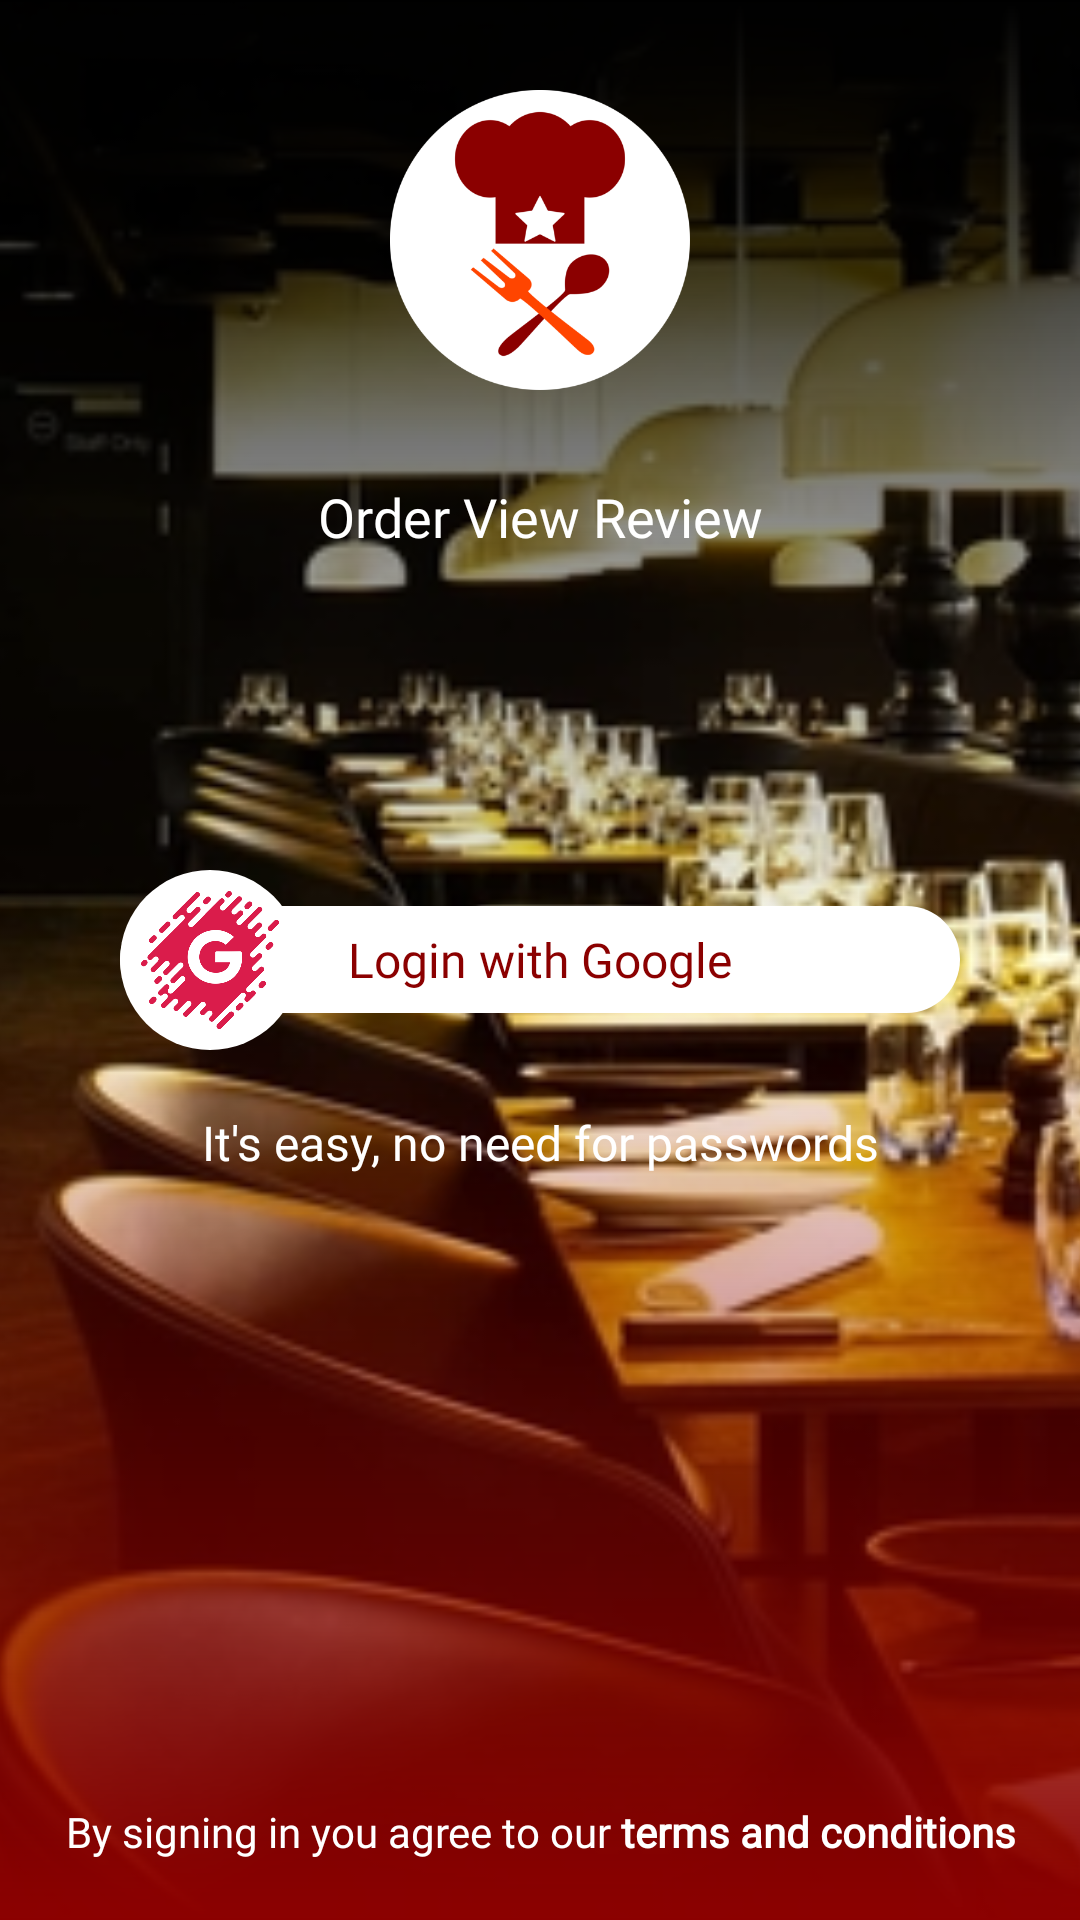

Here is an Android app screen rendered from its layout file. Give the layout XML and the strings, colors and styles it references.
<!-- AndroidManifest.xml: application theme AppTheme -->
<!-- res/layout/activity_login_sign_up.xml -->
<?xml version="1.0" encoding="utf-8"?>
<RelativeLayout xmlns:android="http://schemas.android.com/apk/res/android"
    xmlns:tools="http://schemas.android.com/tools"
    android:layout_width="match_parent"
    android:layout_height="match_parent"
    xmlns:app="http://schemas.android.com/apk/res-auto"
    android:background="@color/colorPrimaryDark"
    tools:context="com.snugjar.www.orderviewreview.Activities.LoginSignUpActivity">

    <ImageView
        android:layout_width="match_parent"
        android:layout_height="match_parent"
        android:scaleType="centerCrop"
        android:src="@drawable/login_background" />

    <View
        android:layout_width="match_parent"
        android:layout_height="match_parent"
        android:background="@drawable/intro_gradient" />

    <ImageView
        android:id="@+id/logo"
        android:layout_width="100dp"
        android:layout_height="100dp"
        android:layout_alignParentTop="true"
        android:layout_centerInParent="true"
        android:layout_margin="30dp"
        android:src="@drawable/logo" />

    <TextView
        android:layout_width="match_parent"
        android:layout_height="wrap_content"
        android:layout_below="@+id/logo"
        android:fontFamily="@font/gothamrounded"
        android:gravity="center"
        android:text="@string/app_name"
        android:textColor="@color/white"
        android:textSize="18sp" />

    <com.wang.avi.AVLoadingIndicatorView
        android:id="@+id/loading"
        style="@style/AVLoadingIndicatorView.Large"
        android:layout_width="50dp"
        android:layout_height="50dp"
        android:layout_centerInParent="true"
        android:layout_marginTop="20dp"
        android:layout_marginBottom="20dp"
        android:layout_marginLeft="40dp"
        android:layout_marginRight="40dp"
        android:visibility="gone"
        app:indicatorColor="@color/white"
        app:indicatorName="PacmanIndicator" />

    <RelativeLayout
        android:id="@+id/sign_in_button"
        android:layout_width="match_parent"
        android:layout_height="wrap_content"
        android:layout_centerInParent="true"
        android:visibility="visible"
        android:layout_marginTop="20dp"
        android:layout_marginBottom="20dp"
        android:layout_marginLeft="40dp"
        android:layout_marginRight="40dp"
        android:orientation="horizontal">

        <TextView
            android:layout_width="match_parent"
            android:layout_height="wrap_content"
            android:layout_gravity="center"
            android:background="@drawable/bg_button2"
            android:fontFamily="@font/gothamrounded"
            android:gravity="center"
            android:layout_centerInParent="true"
            android:text="@string/login_with_google"
            android:textColor="@color/colorPrimaryDark"
            android:textSize="16sp" />

        <ImageView
            android:layout_width="60dp"
            android:layout_height="60dp"
            android:background="@drawable/bg_button2"
            android:src="@drawable/google_logo" />
    </RelativeLayout>

    <TextView
        android:layout_width="match_parent"
        android:layout_height="wrap_content"
        android:layout_below="@+id/sign_in_button"
        android:fontFamily="@font/gothamrounded"
        android:gravity="center"
        android:text="@string/no_passwords"
        android:textColor="@color/white"
        android:textSize="16sp" />

    <TextView
        android:id="@+id/terms_txt"
        android:layout_width="match_parent"
        android:layout_height="wrap_content"
        android:layout_alignParentBottom="true"
        android:layout_centerInParent="true"
        android:layout_marginBottom="20dp"
        android:layout_marginLeft="10dp"
        android:layout_marginRight="10dp"
        android:fontFamily="@font/gothamrounded"
        android:gravity="center"
        android:lineSpacingExtra="10dp"
        android:text="@string/terms"
        android:textColor="@color/white"
        android:textSize="14sp" />
</RelativeLayout>
<!-- resources referenced by this layout -->
<resources>
  <color name="colorPrimaryDark">#8B0000</color>
  <color name="white">#FFFFFF</color>
  <!-- drawable bg_button2 (drawable) -->
  <?xml version="1.0" encoding="utf-8"?>
  <shape xmlns:android="http://schemas.android.com/apk/res/android">
    <solid android:color="#ffffff" />
    <corners android:radius="80dp" />
    <padding
        android:bottom="7dp"
        android:left="7dp"
        android:right="7dp"
        android:top="7dp" />
  </shape>
  <!-- drawable google_logo: png bitmap (drawable, 34751 bytes) -->
  <!-- drawable intro_gradient (drawable) -->
  <?xml version="1.0" encoding="utf-8"?>
  <shape xmlns:android="http://schemas.android.com/apk/res/android">
  
    <gradient
        android:angle="270"
        android:centerColor="#00000000"
        android:endColor="#8B0000"
        android:startColor="#000000"
        android:type="linear" />
  </shape>
  <!-- drawable login_background: jpg bitmap (drawable, 146263 bytes) -->
  <!-- drawable logo: png bitmap (drawable, 32147 bytes) -->
  <string name="app_name">Order View Review</string>
  <string name="login_with_google">Login with Google</string>
  <string name="no_passwords">It\'s easy, no need for passwords</string>
  <string name="terms">By signing in you agree to our <b>terms and conditions</b></string>
  <style name="AppTheme" parent="Theme.AppCompat.NoActionBar">
          
          <item name="colorPrimary">@color/colorPrimary</item>
          <item name="colorPrimaryDark">@color/colorPrimaryDark</item>
          <item name="colorAccent">@color/colorAccent</item>
      </style>
  <color name="colorPrimary">#8B0000</color>
  <color name="colorAccent">#FF4500</color>
</resources>
